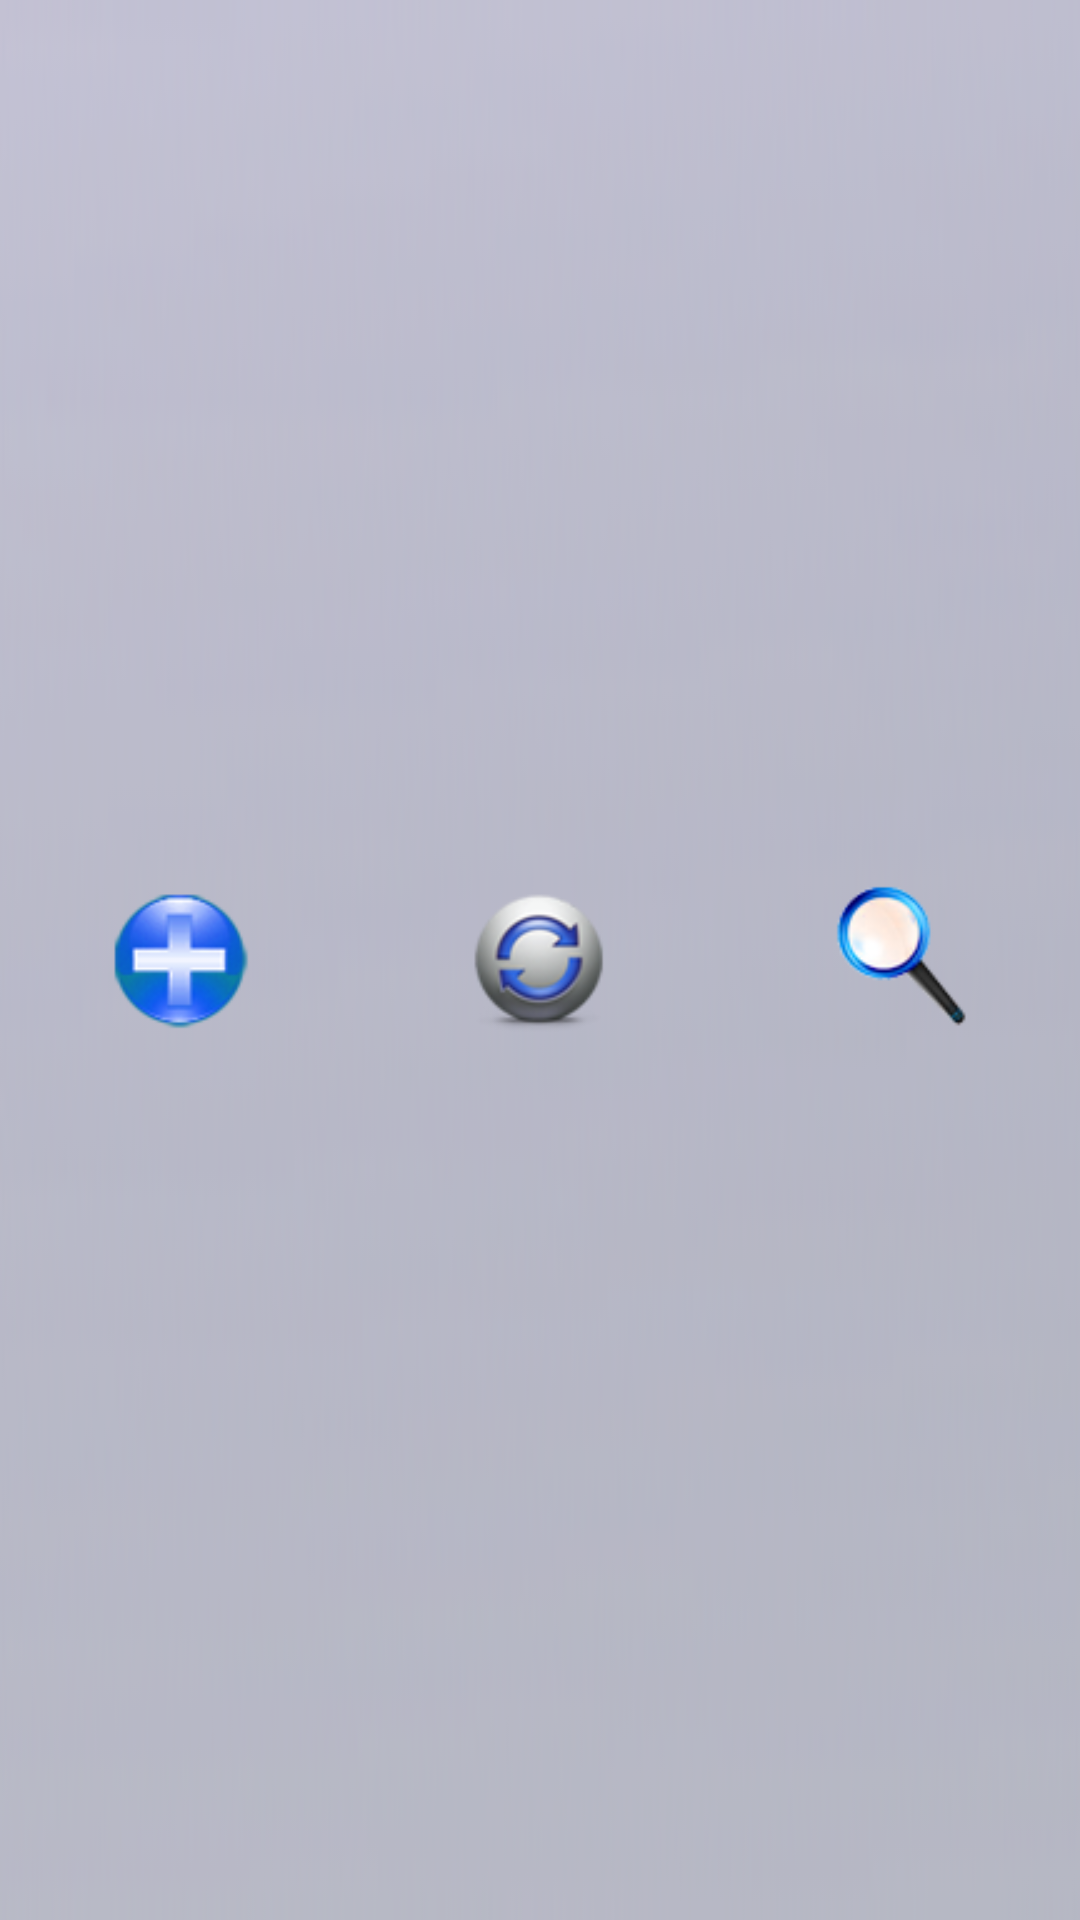

Write the Android layout XML for this screen, with the resource values it uses.
<!-- AndroidManifest.xml: fallback theme Theme.MaterialComponents.DayNight.NoActionBar -->
<!-- res/layout/bottombardemo.xml -->
<?xml version="1.0" encoding="utf-8"?>
<TableLayout android:id="@+id/maintbl" 
		android:layout_width="fill_parent" 
		android:layout_height="60dip" 
		android:layout_alignParentBottom="true"
		android:gravity="center"
		android:background="@drawable/tranparentthree"	
		xmlns:android="http://schemas.android.com/apk/res/android">	
					
	<TableRow>
				
	              
  <ImageView   android:layout_width="32dip"
               android:layout_height="50dp"
               android:src="@drawable/add_focus"
               android:layout_gravity="left|center_vertical"
               android:layout_weight="0.25"
               android:id="@+id/bottom_leftimage"/>
               
  <ImageView   
  			   android:layout_width="32dip"
               android:layout_height="50dp"
               android:layout_gravity="right|center_vertical"
               android:src="@drawable/refresh_focus"
               android:layout_weight="0.25"
               android:id="@+id/bottom_centreimage" 
               />   
               
    <ImageView   
  			   android:layout_width="32dip"
               android:layout_height="50dp"
               android:layout_gravity="right|center_vertical"
               android:src="@drawable/search_focus"
               android:layout_weight="0.25"
               android:id="@+id/bottom_rightimage" 
               /> 
  
  
	</TableRow>	
	
</TableLayout>
<!-- resources referenced by this layout -->
<resources>
  <!-- drawable add_focus: png bitmap (drawable-ldpi, 5289 bytes) -->
  <!-- drawable refresh_focus: png bitmap (drawable-mdpi, 6214 bytes) -->
  <!-- drawable search_focus: png bitmap (drawable-ldpi, 4631 bytes) -->
  <!-- drawable tranparentthree: png bitmap (drawable-hdpi, 20222 bytes) -->
</resources>
